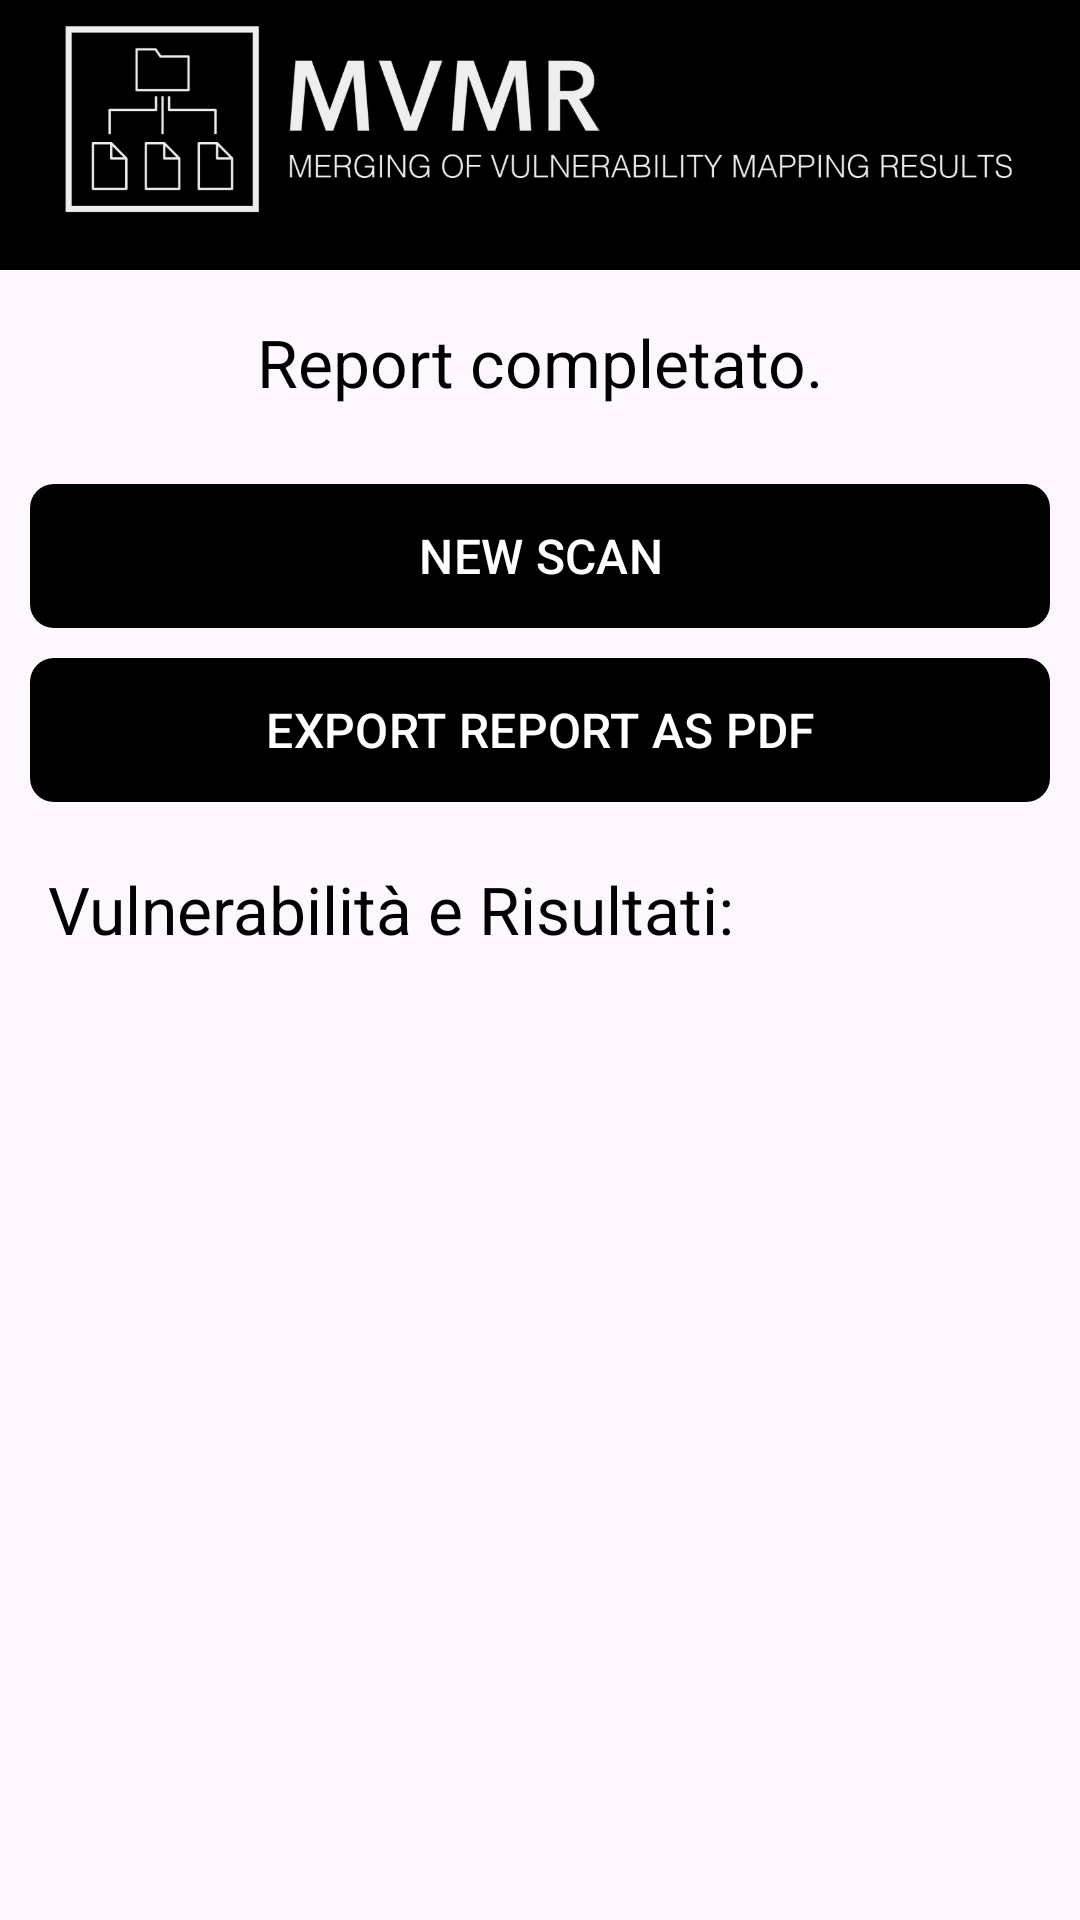

The Android layout XML behind this screen, and the referenced resources:
<!-- AndroidManifest.xml: activity theme Theme.MVMRapp -->
<!-- res/layout/activity_result.xml -->
<?xml version="1.0" encoding="utf-8"?>
<androidx.constraintlayout.widget.ConstraintLayout xmlns:android="http://schemas.android.com/apk/res/android"
    xmlns:app="http://schemas.android.com/apk/res-auto"
    xmlns:tools="http://schemas.android.com/tools"
    android:id="@+id/result"
    android:layout_width="match_parent"
    android:layout_height="match_parent"
    tools:context=".ResultActivity">

    <LinearLayout
        android:layout_width="match_parent"
        android:layout_height="match_parent"
        android:orientation="vertical">

        <LinearLayout
            android:layout_width="match_parent"
            android:layout_height="wrap_content"
            android:orientation="vertical"
            android:background="@color/black">

            <ImageView
                android:id="@+id/imageView"
                android:layout_width="match_parent"
                android:layout_height="80dp"
                android:layout_marginHorizontal="20dp"
                android:layout_marginBottom="10dp"
                android:background="@color/black"
                app:srcCompat="@drawable/logo_principale_nero" />
        </LinearLayout>

        <LinearLayout
            android:layout_width="wrap_content"
            android:layout_height="wrap_content"
            android:orientation="horizontal"
            android:layout_gravity="center"
            android:gravity="center"
            android:padding="16dp">
            <TextView
                android:id="@+id/text_view_Text"
                android:layout_width="wrap_content"
                android:layout_height="wrap_content"
                android:text="Report completato."
                android:textSize="22sp" />
        </LinearLayout>

        <LinearLayout
            android:orientation="vertical"
            android:layout_width="match_parent"
            android:layout_height="wrap_content"
            android:layout_marginLeft="10dp"
            android:layout_marginRight="10dp"
            android:layout_marginTop="5dp"
            android:layout_gravity="center"
            android:gravity="center">
            <Button
                android:id="@+id/newScan"
                android:layout_width="match_parent"
                android:layout_height="match_parent"
                android:layout_gravity="center"
                android:gravity="center"
                android:text="NEW SCAN"
                android:textSize="16dp"
                android:layout_marginTop="5dp"
                android:layout_marginBottom="5dp"
                style="@style/ButtonStyle"
                android:onClick="newScan"/>

            <Button
                android:id="@+id/exportReportAsPdf"
                android:layout_width="match_parent"
                android:layout_height="match_parent"
                android:layout_gravity="center"
                android:gravity="center"
                android:text="EXPORT REPORT AS PDF"
                android:textSize="16dp"
                android:layout_marginTop="5dp"
                android:layout_marginBottom="5dp"
                style="@style/ButtonStyle"
                android:onClick="exportReportAsPdf"/>
        </LinearLayout>

        <LinearLayout
            android:layout_width="match_parent"
            android:layout_height="match_parent"
            android:orientation="vertical"
            android:padding="16dp">

            <TextView
                android:id="@+id/text_view_res"
                android:layout_width="match_parent"
                android:layout_height="wrap_content"
                android:text="Vulnerabilità e Risultati:"
                android:textSize="22sp" />

            <ScrollView
                android:layout_width="match_parent"
                android:layout_height="match_parent"
                android:layout_marginTop="10dp">
                <TextView
                    android:id="@+id/text_view_result"
                    android:layout_width="match_parent"
                    android:layout_height="wrap_content"
                    android:textSize="22sp" />
            </ScrollView>
        </LinearLayout>
</LinearLayout>
</androidx.constraintlayout.widget.ConstraintLayout>
<!-- resources referenced by this layout -->
<resources>
  <color name="black">#FF000000</color>
  <!-- drawable logo_principale_nero: png bitmap (drawable, 37648 bytes) -->
  <style name="ButtonStyle" parent="Widget.Material3.Button">
          <item name="backgroundTint">@color/black</item>
          <item name="android:background">@drawable/rounded_black_button</item>
          <item name="backgroundColor">@color/black</item>
          <item name="android:textColor">@color/white</item>
          <item name="itemTextColor">@color/white</item>
      </style>
  <style name="Theme.MVMRapp" parent="Base.Theme.MVMRapp" />
  <!-- drawable rounded_black_button (drawable) -->
  <?xml version="1.0" encoding="utf-8"?>
  <shape xmlns:android="http://schemas.android.com/apk/res/android"
      android:shape="rectangle">
      <corners android:radius="8dp" />
      <solid android:color="@android:color/black" />
  </shape>
  <color name="white">#FFFFFFFF</color>
  <style name="Base.Theme.MVMRapp" parent="Theme.Material3.DayNight.NoActionBar">
          
          
          <item name="colorPrimary">@color/black</item> 
          <item name="android:textColor">@color/black</item>
          <item name="itemTextColor">@color/black</item>
      </style>
</resources>
